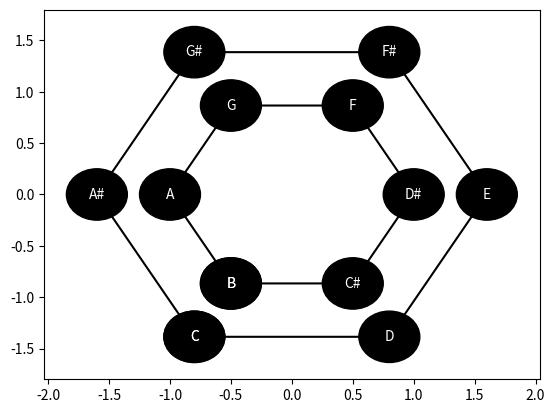

Reproduce this figure in Python.
import numpy as np
import matplotlib.pyplot as plt

class Notes:
  def __init__(self):
    self.curIdx = 0
    self.notesABC = ['C', 'C#', 'D', 'D#', 'E', 'F', 'F#', 'G', 'G#', 'A', 'A#', 'B']
    self.notes = ['Do', 'Do#', 'Re', 'Re#', 'Mi', 'Fa', 'Fa#', 'Sol', 'Sol#', 'La', 'La#', 'Si']
    assert(len(self.notesABC) == len(self.notes))

  def next(self, halfsteps):
    self.curIdx = (self.curIdx + halfsteps) % len(self.notesABC) 
    return self.notesABC[self.curIdx]

  def read_then_next(self, halfsteps):
    tmp = self.notesABC[self.curIdx] 
    self.curIdx = (self.curIdx + halfsteps) % len(self.notesABC) 
    return tmp

  def cur(self):
    return self.notesABC[self.curIdx]
  
  def set_cur(self, idx):
    self.curIdx = idx % len(self.notesABC) 

# Calculate the center coordinates
def centerCoordinates(m):
  cx = 0.5; # because our first two points are always [0,0] and [b,0]
  cy = 0.5 * np.tan(np.radians((180 - (360/m))/2)); # using the triangle of [0,0], [cx, 0]
  return cx, cy

#def scaleCoordinates(m)
  # TODO: Scale the shape to a desired length edges


# Function that returns the coordinates of the center shape (2 of them at
# [0,0] and [1,0] for sure
def initialCoordinates(m): 
  OUT = np.zeros((m+1,2))
  # [0,0] and [b,0] will be same no matter what m we give
  OUT[0,0] = 0
  OUT[0,1] = 0
  OUT[1,0] = 1
  OUT[1,1] = 0 
  
  outerAngleRad = np.radians(360/m) # Default: Angle of a regular polygon
  curOuterAngleRad = outerAngleRad
  for i in range(2, m):
    OUT[i,0] = OUT[i-1,0] + np.cos(curOuterAngleRad)
    OUT[i,1] = OUT[i-1,1] + np.sin(curOuterAngleRad)
    curOuterAngleRad += outerAngleRad
  
  OUT[m, 0] = OUT[0, 0]
  OUT[m, 1] = OUT[0, 1]
  return OUT

def circle_of_fifths():
  '''
  Creates the circle of fifths, and plots it
  '''
  c = initialCoordinates(12) 
  cx, cy = centerCoordinates(12)
  # Translate the coordinates so that the center is [0,0]
  c[:,0] -= cx
  c[:,1] -= cy
  cx = 0
  cy = 0   

  # scale
  # TODO

  ax = plt.axes()

  # Plot the lines, add circles and text
  ax.plot(c[:,0], c[:,1], 'k')

  halfsteps_fifth = 7 # 2 + 2 + 1 + 2
  notes = Notes()
  for x, y in c: 
    ax.add_patch(plt.Circle((x, y), 0.25, color='black', fill=True))
    ax.text(x, y, notes.read_then_next(halfsteps_fifth), c='white', va='center', ha='center')
  plt.show()

def hexes_of_tenths():
  '''
  Creates the hexes of tenths, and plots it.

  One hex starts from Do, the other from Si. Tenth is basically a whole step forward :)
  '''
  h1 = initialCoordinates(6) 
  h2 = initialCoordinates(6) 
  hx, hy = centerCoordinates(6)
  h1[:,0] -= hx
  h1[:,1] -= hy 
  h2[:,0] -= hx
  h2[:,1] -= hy 
  hx = 0
  hy = 0 

  # h1 is the outer hex, so we scale it
  h1[:,0] *= 1.6
  h1[:,1] *= 1.6

  ax = plt.axes()
  ax.plot(h1[:,0], h1[:,1], 'k')
  ax.plot(h2[:,0], h2[:,1], 'k')

  notes = Notes() 

  # outer hex
  notes.set_cur(0)
  for x, y in h1: 
    ax.add_patch(plt.Circle((x, y), 0.25, color='black', fill=True))
    ax.text(x, y, notes.read_then_next(2), c='white', va='center', ha='center')

  # inner hex
  notes.set_cur(-1)
  for x, y in h2: 
    ax.add_patch(plt.Circle((x, y), 0.25, color='black', fill=True))
    ax.text(x, y, notes.read_then_next(2), c='white', va='center', ha='center')

  # inner to outer lines (on same index)
  # TODO

  # outer to inner lines (outer to next inner)
  # TODO 

  plt.show()

hexes_of_tenths()